Labelled photos from "Model Data", an image-classification folder in UtshoDeyTech/Thesis-Model. The possible labels are: BCC, BKL, MEL, SCC, VASC.

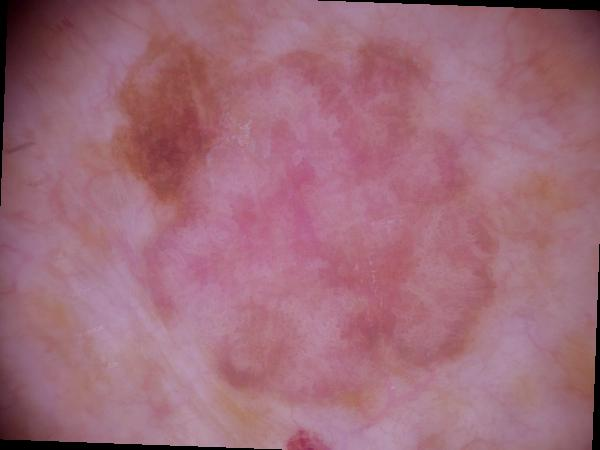
Label: SCC

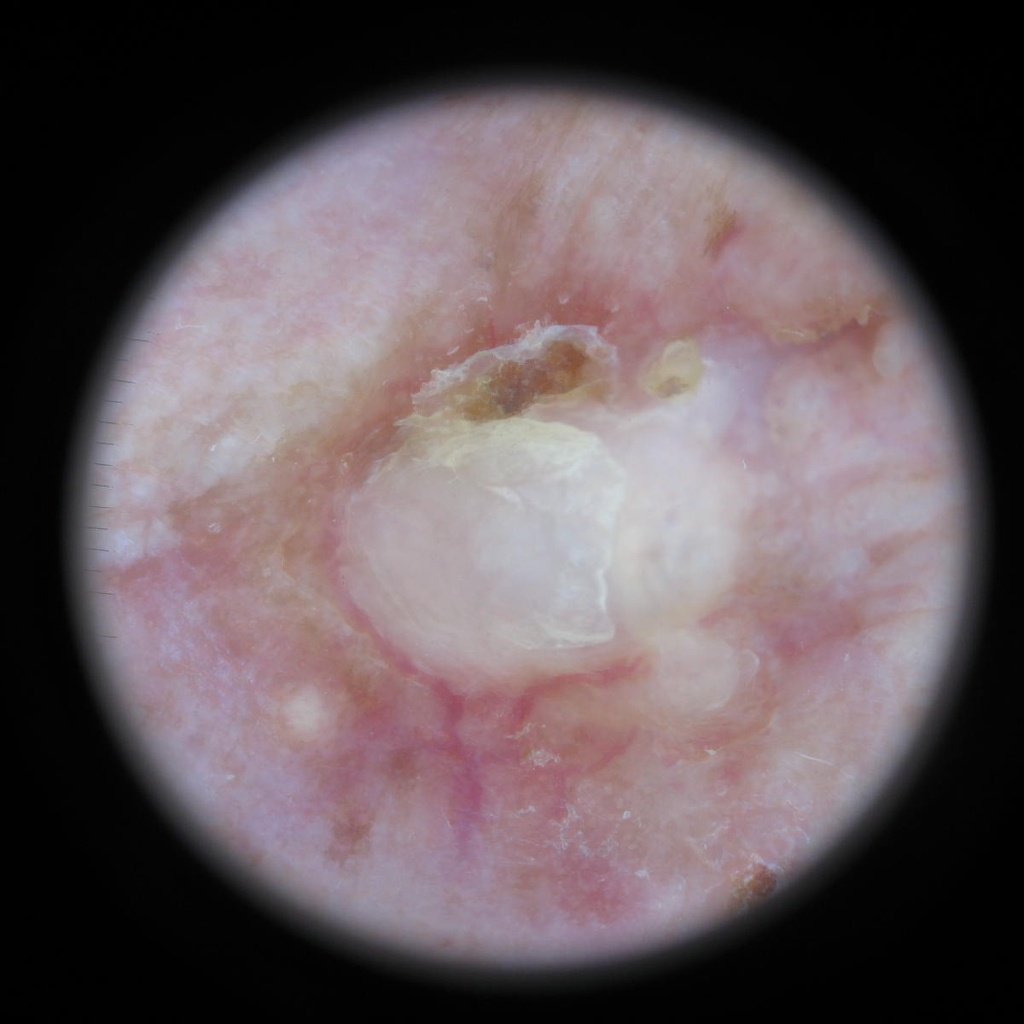
Label: BCC

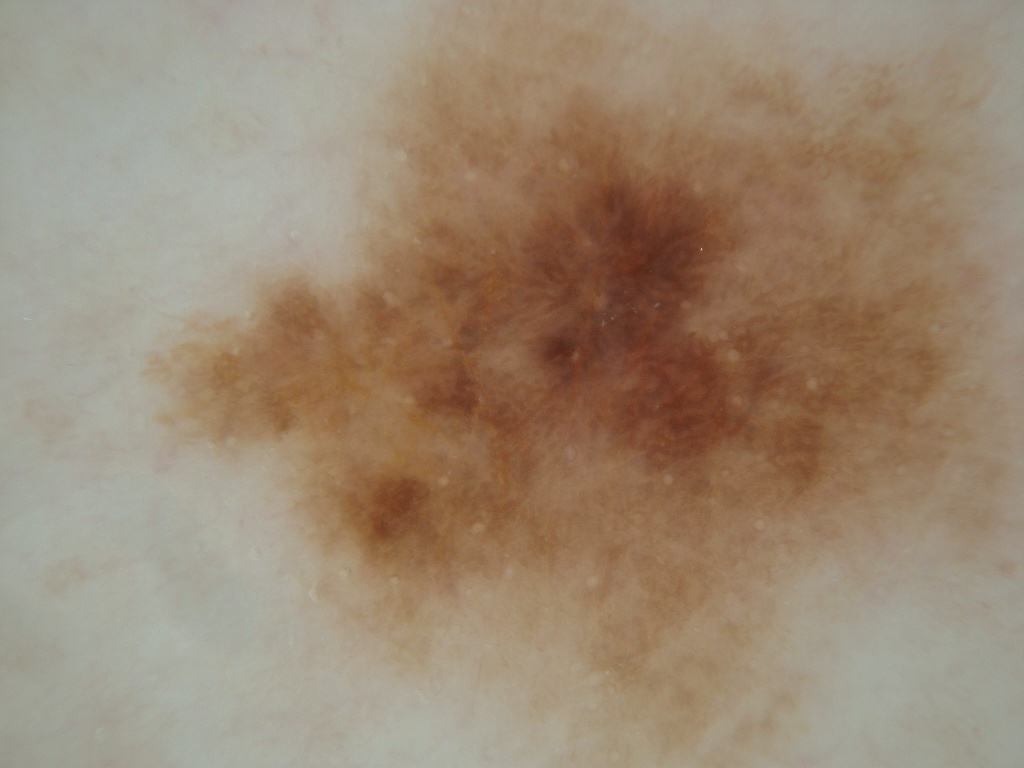
Label: MEL

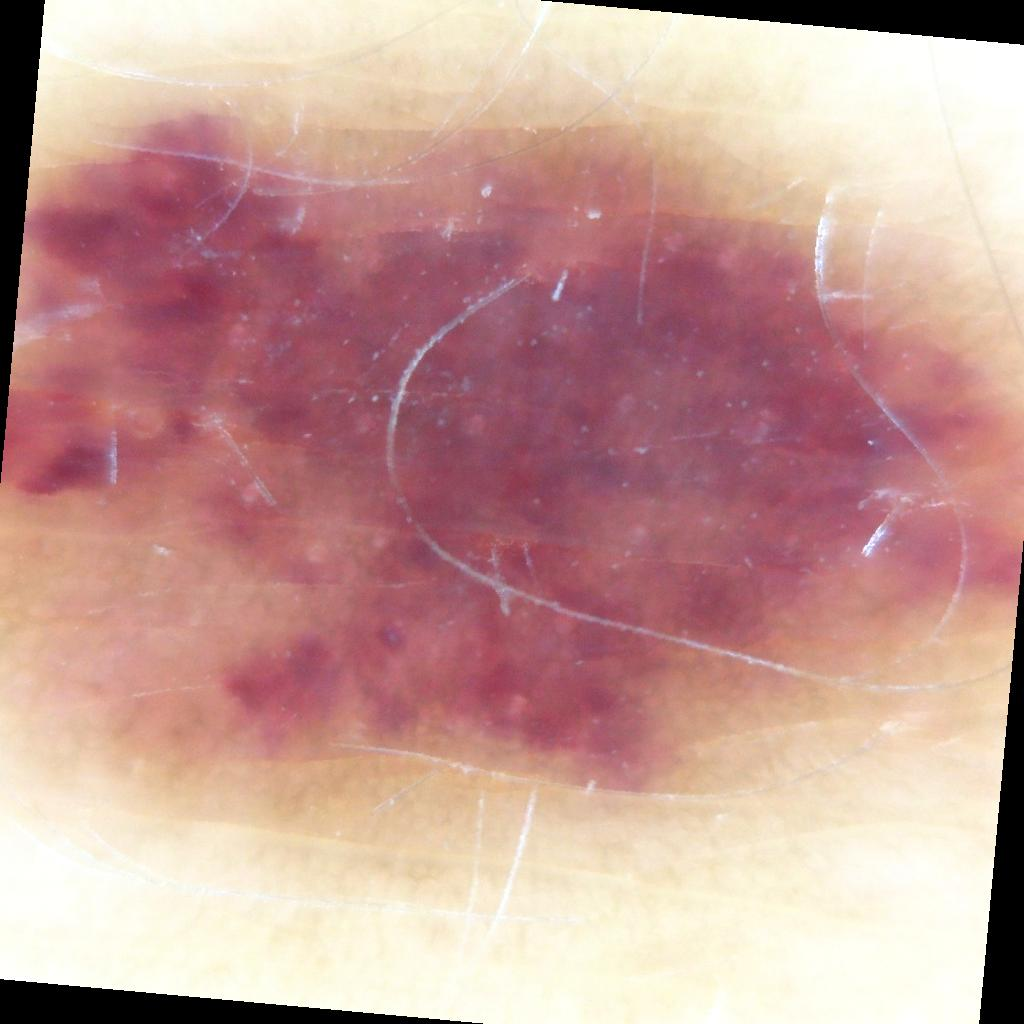
Label: VASC

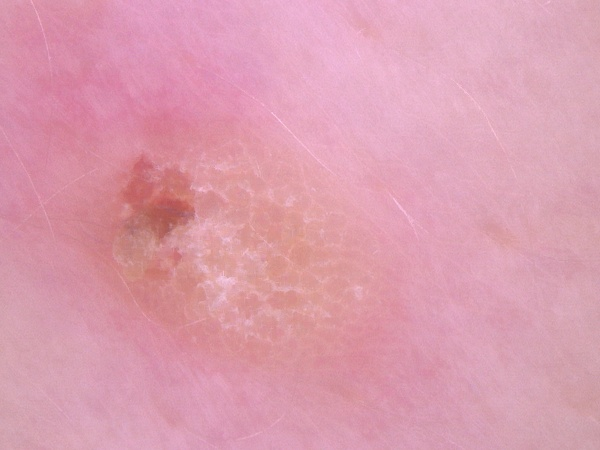
Label: BKL

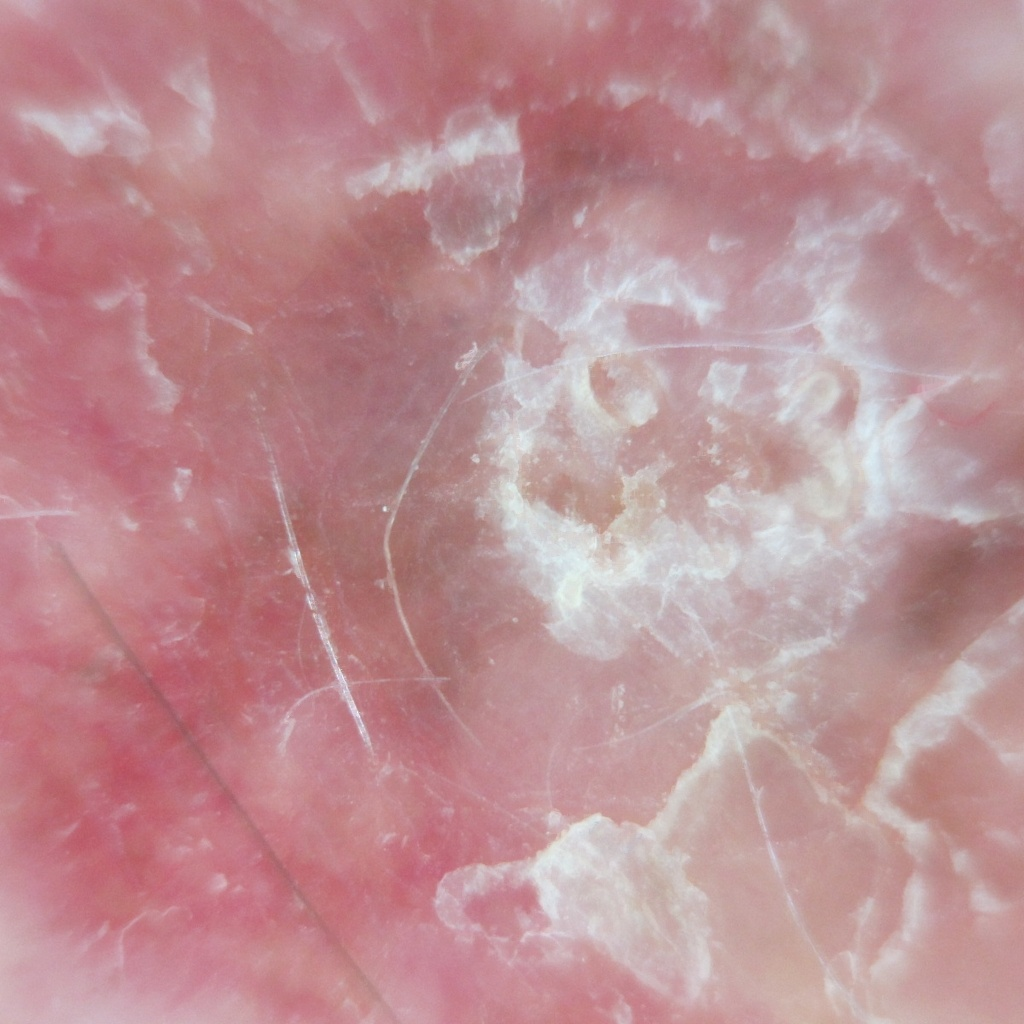
Label: SCC
